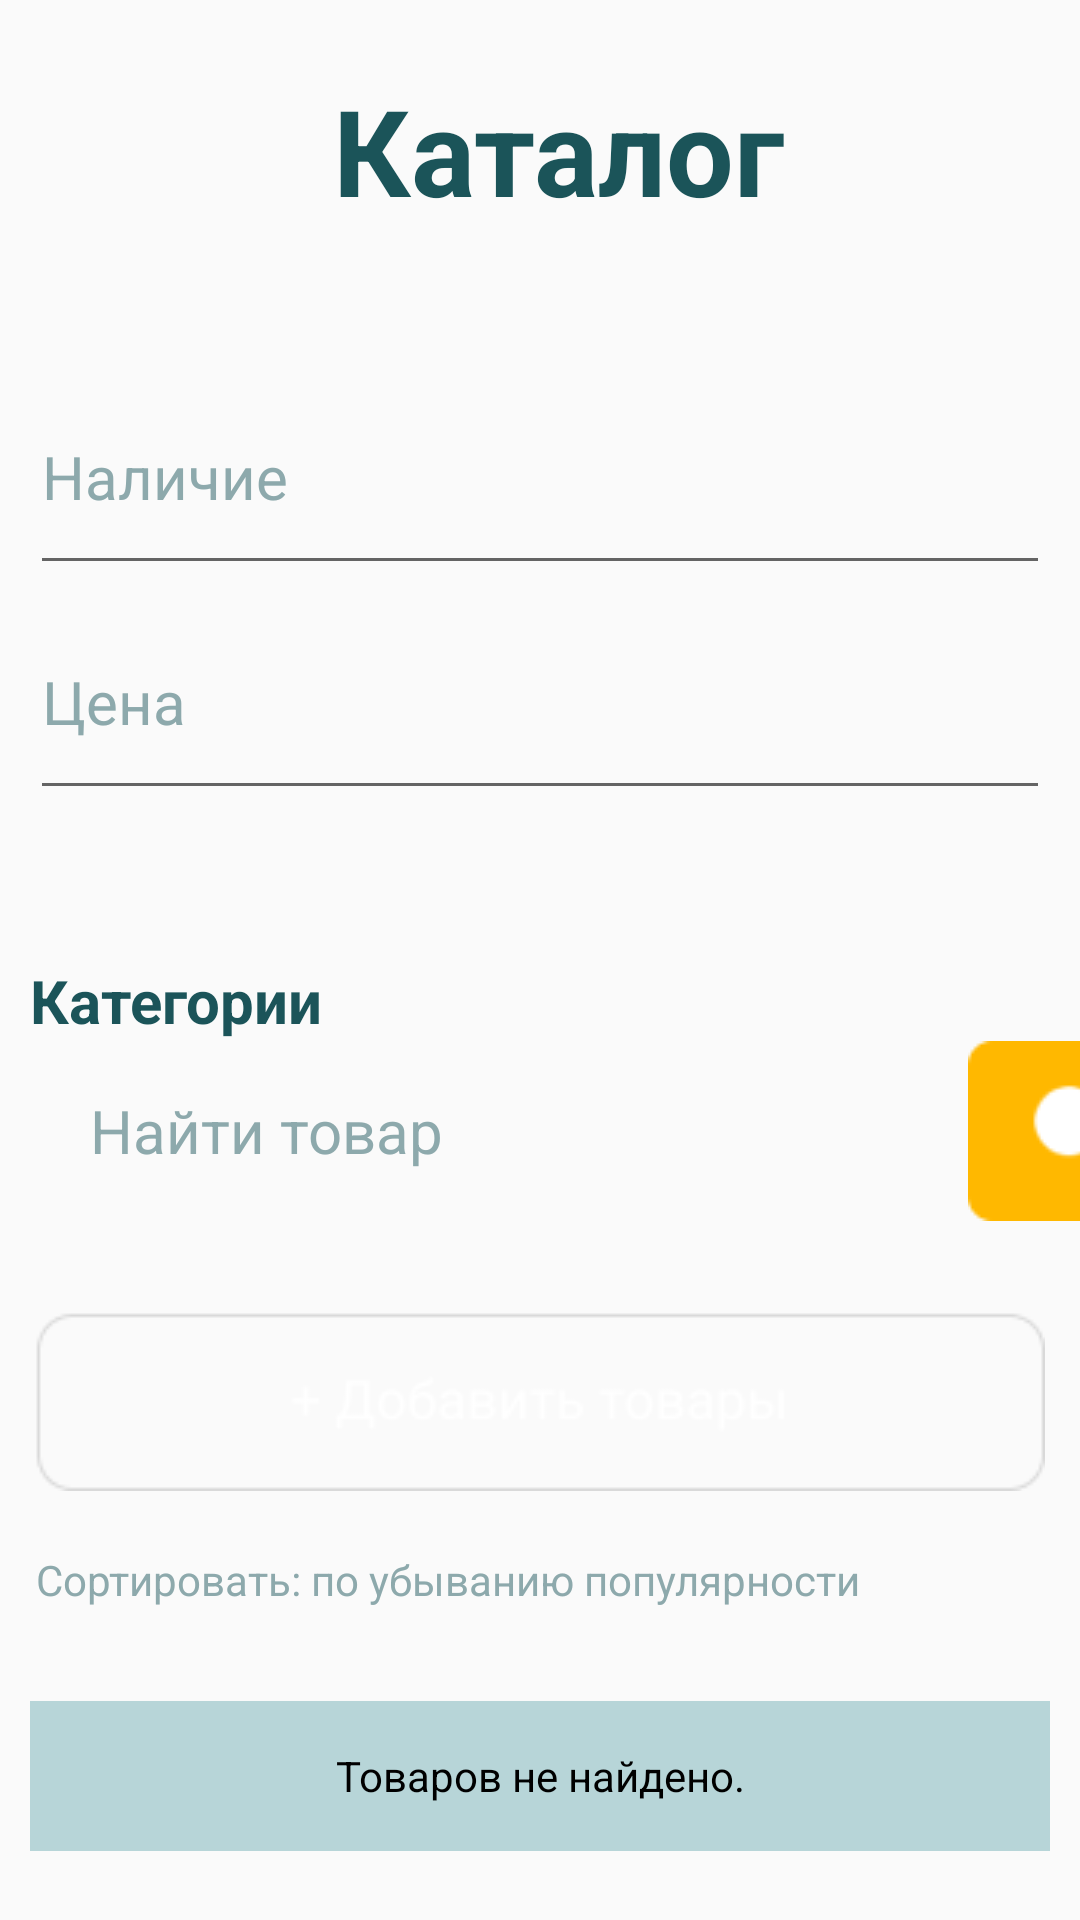

The Android layout XML behind this screen, and the referenced resources:
<!-- AndroidManifest.xml: application theme Theme.BuyH -->
<!-- res/layout/activity_catalog.xml -->
<?xml version="1.0" encoding="utf-8"?>
<androidx.constraintlayout.widget.ConstraintLayout xmlns:android="http://schemas.android.com/apk/res/android"
    xmlns:app="http://schemas.android.com/apk/res-auto"
    xmlns:tools="http://schemas.android.com/tools"
    android:layout_width="match_parent"
    android:layout_height="match_parent"
    tools:context=".Catalog">
    <androidx.appcompat.widget.Toolbar
        android:id="@+id/tb1"
        android:layout_width="match_parent"
        android:layout_height="@dimen/d100"
        app:layout_constraintEnd_toEndOf="parent"
        app:layout_constraintStart_toStartOf="parent"
        app:layout_constraintTop_toTopOf="parent">

        <TextView
            android:layout_width="match_parent"
            android:layout_height="100dp"
            android:layout_marginEnd="4dp"
            android:gravity="center"
            android:text="@string/catalog"
            android:textColor="@color/green"
            android:textSize="@dimen/s40"
            android:textStyle="bold" />
    </androidx.appcompat.widget.Toolbar>


    <LinearLayout
        android:layout_width="match_parent"
        android:layout_height="@dimen/d700"
        android:gravity="center_horizontal"
        android:orientation="vertical"
        app:layout_constraintBottom_toBottomOf="parent"
        app:layout_constraintEnd_toEndOf="parent"
        app:layout_constraintStart_toStartOf="parent"
        app:layout_constraintTop_toBottomOf="@id/tb1">

        <EditText
            android:layout_width="@dimen/d340"
            android:layout_height="@dimen/d75"
            android:layout_marginTop="@dimen/d100"
            android:inputType="text"
            android:text="@string/nal"
            android:textColor="@color/white_green"
            android:textSize="@dimen/s20"
            tools:ignore="Autofill,LabelFor" />

        <EditText
            android:layout_width="@dimen/d340"
            android:layout_height="@dimen/d75"
            android:inputType="number"
            android:text="@string/price"
            android:textColor="@color/white_green"
            android:textSize="@dimen/s20"
            tools:ignore="Autofill,LabelFor" />

        <TextView
            android:layout_width="@dimen/d340"
            android:layout_height="wrap_content"
            android:layout_marginTop="@dimen/d50"
            android:text="@string/category"
            android:textColor="@color/green"
            android:textSize="@dimen/s20"
            android:textStyle="bold" />

        <LinearLayout
            android:layout_width="match_parent"
            android:layout_height="wrap_content"
            android:gravity="center_vertical"
            android:orientation="horizontal">

            <TextView
                android:layout_width="wrap_content"
                android:layout_height="wrap_content"
                android:layout_marginStart="@dimen/d30"
                android:text="@string/find"
                android:textColor="@color/white_green"
                android:textSize="@dimen/s20" />

            <ImageButton
                android:layout_width="@dimen/d75"
                android:layout_height="@dimen/d60"
                android:layout_marginStart="@dimen/d175"
                android:contentDescription="@string/find"
                android:src="@drawable/image" />
        </LinearLayout>

        <EditText
            android:layout_marginTop="@dimen/d30"
            android:layout_width="wrap_content"
            android:layout_height="wrap_content"
            android:background="@drawable/component_39"
            android:inputType="text"
            tools:ignore="Autofill,LabelFor" />

        <TextView
            android:layout_width="336dp"
            android:layout_height="30dp"
            android:layout_marginTop="@dimen/d20"
            android:text="@string/sort"
            android:textColor="@color/white_green" />

        <TextView
            android:layout_width="@dimen/d340"
            android:layout_height="@dimen/d50"
            android:layout_marginTop="@dimen/d20"
            android:background="@color/white_smth"
            android:gravity="center"
            android:text="@string/not_found"
            android:textColor="@color/black" />
    </LinearLayout>

</androidx.constraintlayout.widget.ConstraintLayout>
<!-- resources referenced by this layout -->
<resources>
  <color name="black">#FF000000</color>
  <color name="green">#1B5459</color>
  <color name="white_green">#8DA9AC</color>
  <color name="white_smth">#B7D5D8</color>
  <dimen name="d100">100dp</dimen>
  <dimen name="d175">175dp</dimen>
  <dimen name="d20">20dp</dimen>
  <dimen name="d30">30dp</dimen>
  <dimen name="d340">340dp</dimen>
  <dimen name="d50">50dp</dimen>
  <dimen name="d60">60dp</dimen>
  <dimen name="d700">700dp</dimen>
  <dimen name="d75">75dp</dimen>
  <dimen name="s20">20sp</dimen>
  <dimen name="s40">40sp</dimen>
  <!-- drawable component_39: png bitmap (drawable, 2287 bytes) -->
  <!-- drawable image: png bitmap (drawable, 1095 bytes) -->
  <string name="catalog">Каталог</string>
  <string name="category">Категории</string>
  <string name="find">Найти товар</string>
  <string name="nal">Наличие</string>
  <string name="not_found">Товаров не найдено.</string>
  <string name="price">Цена</string>
  <string name="sort">Сортировать: по убыванию популярности</string>
  <style name="Theme.BuyH" parent="Theme.AppCompat.DayNight.DarkActionBar">
          
          <item name="colorPrimary">@color/purple_500</item>
          <item name="colorPrimaryVariant">@color/purple_700</item>
          <item name="colorOnPrimary">@color/white</item>
          
          <item name="colorSecondary">@color/teal_200</item>
          <item name="colorSecondaryVariant">@color/teal_700</item>
          <item name="colorOnSecondary">@color/black</item>
          
          <item name="android:statusBarColor" tools:targetApi="l">?attr/colorPrimaryVariant</item>
          
          <item name="android:textAllCaps">false</item>
  
      </style>
  <color name="purple_500">#FF6200EE</color>
  <color name="purple_700">#FF3700B3</color>
  <color name="white">#FFFFFFFF</color>
  <color name="teal_200">#FF03DAC5</color>
  <color name="teal_700">#FF018786</color>
</resources>
